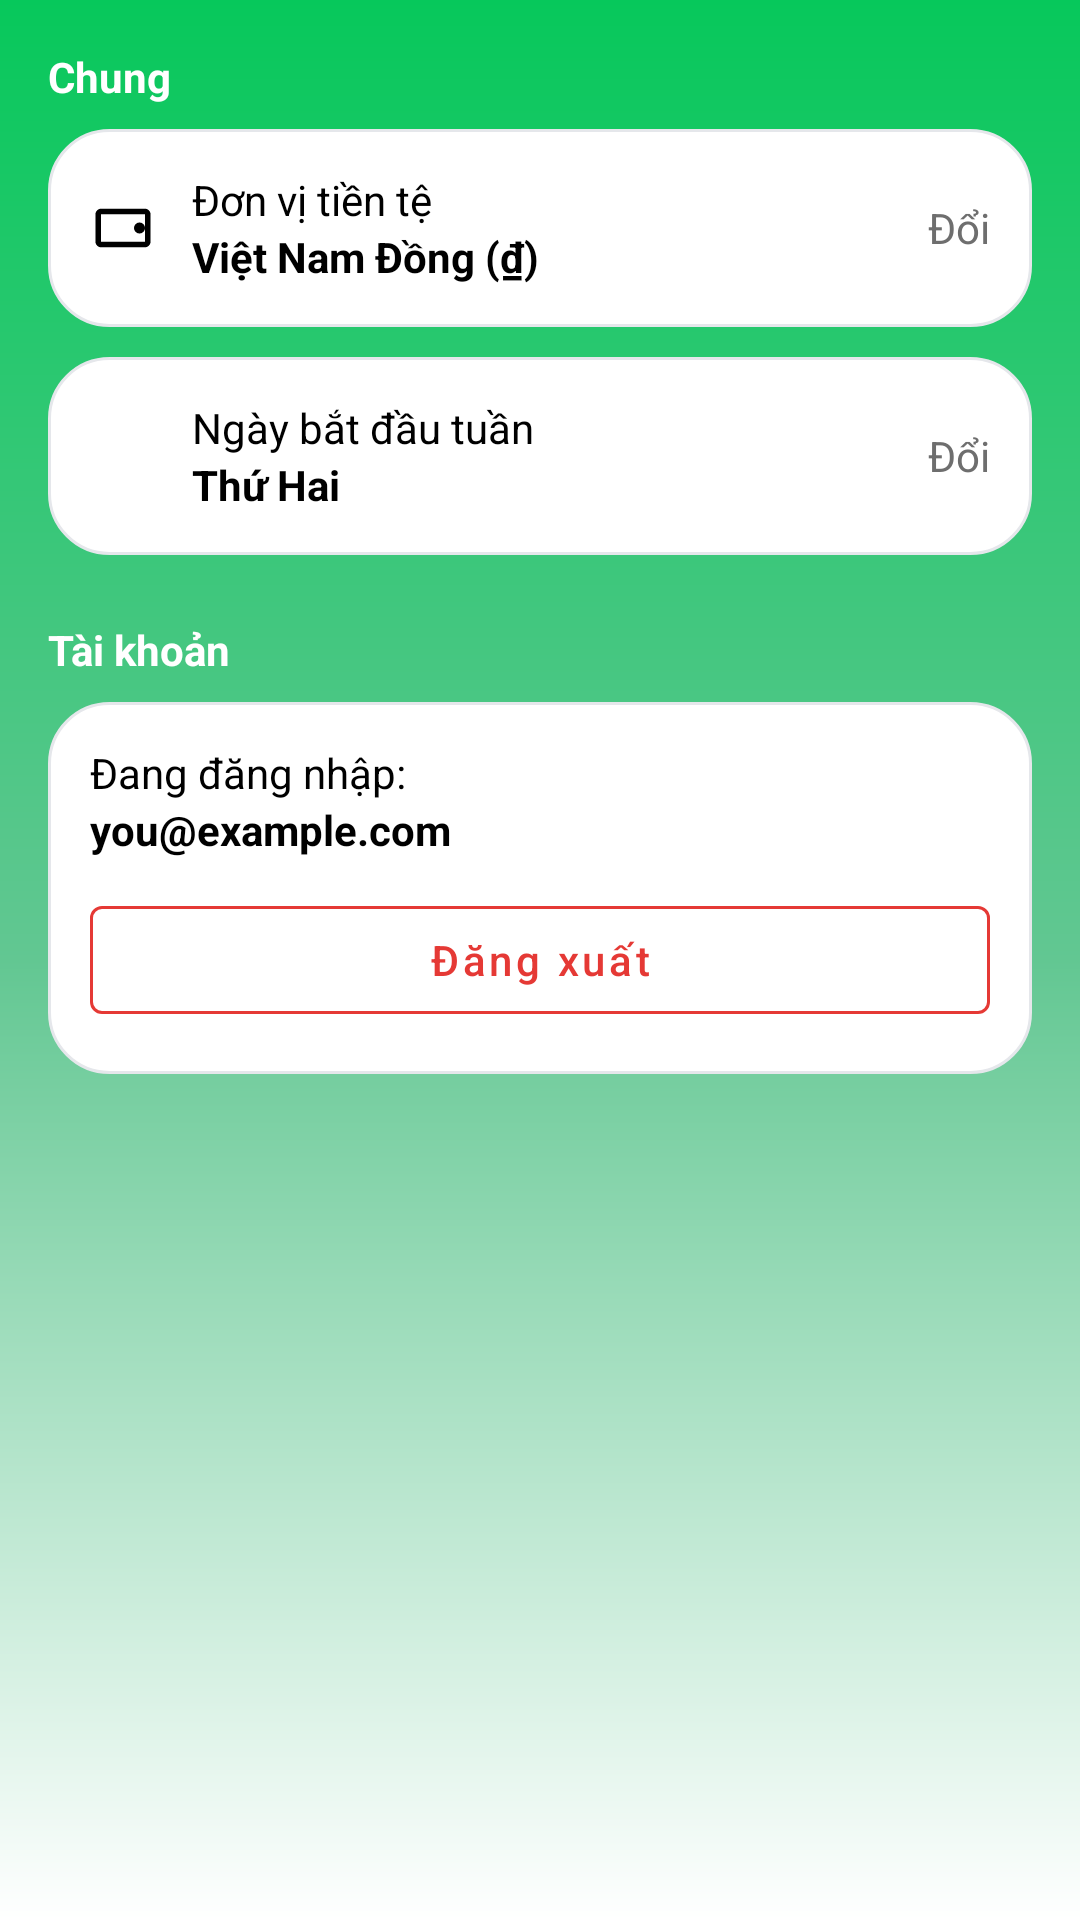

The Android layout XML behind this screen, and the referenced resources:
<!-- AndroidManifest.xml: application theme Theme.ExpenseManager -->
<!-- res/layout/content_settings.xml -->
<?xml version="1.0" encoding="utf-8"?>
<LinearLayout xmlns:android="http://schemas.android.com/apk/res/android"
    xmlns:app="http://schemas.android.com/apk/res-auto"
    android:layout_width="match_parent"
    android:layout_height="wrap_content"
    android:orientation="vertical"
    android:padding="16dp">

    
    <TextView
        android:layout_width="wrap_content"
        android:layout_height="wrap_content"
        android:text="@string/general_group"
        android:textStyle="bold"
        android:textColor="@android:color/white"
        android:layout_marginBottom="8dp"/>

    <LinearLayout
        android:layout_width="match_parent"
        android:layout_height="wrap_content"
        android:background="@drawable/white_card"
        android:padding="14dp"
        android:orientation="horizontal"
        android:gravity="center_vertical"
        android:layout_marginBottom="10dp">

        <ImageView
            android:layout_width="22dp"
            android:layout_height="22dp"
            android:src="@drawable/ic_wallet"
            android:layout_marginEnd="12dp"
            app:tint="@android:color/black" />

        <LinearLayout
            android:layout_width="0dp"
            android:layout_height="wrap_content"
            android:layout_weight="1"
            android:orientation="vertical">

            <TextView
                android:layout_width="wrap_content"
                android:layout_height="wrap_content"
                android:text="@string/currency"
                android:textColor="@android:color/black"/>

            <TextView
                android:id="@+id/tvCurrency"
                android:layout_width="wrap_content"
                android:layout_height="wrap_content"
                android:text="@string/currency_default"
                android:textStyle="bold"
                android:textColor="@android:color/black"/>
        </LinearLayout>

        <TextView
            android:layout_width="wrap_content"
            android:layout_height="wrap_content"
            android:text="@string/change"
            android:textColor="#6E6E6E"/>
    </LinearLayout>

    

    <LinearLayout
        android:layout_width="match_parent"
        android:layout_height="wrap_content"
        android:background="@drawable/white_card"
        android:padding="14dp"
        android:orientation="horizontal"
        android:gravity="center_vertical"
        android:layout_marginBottom="10dp">

        <ImageView
            android:layout_width="22dp"
            android:layout_height="22dp"
            android:src="@drawable/ic_calendar"
            android:layout_marginEnd="12dp"
            app:tint="@android:color/black" />

        <LinearLayout
            android:layout_width="0dp"
            android:layout_height="wrap_content"
            android:layout_weight="1"
            android:orientation="vertical">

            <TextView
                android:layout_width="wrap_content"
                android:layout_height="wrap_content"
                android:text="@string/week_start"
                android:textColor="@android:color/black"/>

            <TextView
                android:id="@+id/tvWeekStart"
                android:layout_width="wrap_content"
                android:layout_height="wrap_content"
                android:text="@string/week_start_default"
                android:textStyle="bold"
                android:textColor="@android:color/black"/>
        </LinearLayout>

        <TextView
            android:layout_width="wrap_content"
            android:layout_height="wrap_content"
            android:text="@string/change"
            android:textColor="#6E6E6E"/>
    </LinearLayout>

    
    <TextView
        android:layout_width="wrap_content"
        android:layout_height="wrap_content"
        android:text="@string/account"
        android:textStyle="bold"
        android:textColor="@android:color/white"
        android:layout_marginTop="12dp"
        android:layout_marginBottom="8dp"/>

    <LinearLayout
        android:layout_width="match_parent"
        android:layout_height="wrap_content"
        android:background="@drawable/white_card"
        android:padding="14dp"
        android:orientation="vertical"
        android:layout_marginBottom="16dp">

        <TextView
            android:layout_width="wrap_content"
            android:layout_height="wrap_content"
            android:text="@string/logged_in_as"
            android:textColor="@android:color/black"/>

        <TextView
            android:id="@+id/tvUserEmail"
            android:layout_width="wrap_content"
            android:layout_height="wrap_content"
            android:text="you@example.com"
            android:textStyle="bold"
            android:textColor="@android:color/black"
            android:layout_marginBottom="10dp"/>

        <com.google.android.material.button.MaterialButton
            android:id="@+id/btnLogout"
            style="@style/Widget.MaterialComponents.Button.OutlinedButton"
            android:layout_width="match_parent"
            android:layout_height="wrap_content"
            android:text="@string/logout"
            android:textAllCaps="false"
            android:textColor="#E53935"
            app:strokeColor="#E53935"/>
    </LinearLayout>

</LinearLayout>
<!-- resources referenced by this layout -->
<resources>
  <!-- drawable ic_wallet (drawable) -->
  <vector xmlns:android="http://schemas.android.com/apk/res/android"
      android:width="128dp"
      android:height="128dp"
      android:viewportWidth="24"
      android:viewportHeight="24">
      <path
          android:fillColor="#16A34A"
          android:pathData="M2,7c0,-1.1 0.9,-2 2,-2h16c1.1,0 2,0.9 2,2v10c0,1.1 -0.9,2 -2,2H4c-1.1,0 -2,-0.9 -2,-2V7zm18,0H4v10h16V7zm-2,3a2,2 0 1,1 0,4a2,2 0 0,1 0,-4z"/>
  </vector>
  <!-- drawable white_card (drawable) -->
  <shape xmlns:android="http://schemas.android.com/apk/res/android"
      android:shape="rectangle">
      <solid android:color="#FFFFFFFF"/>
      <corners android:radius="20dp"/>
      <stroke android:width="1dp" android:color="#E5E7EB"/>
      <padding android:bottom="12dp"/>
  </shape>
  <string name="account">Tài khoản</string>
  <string name="change">Đổi</string>
  <string name="currency">Đơn vị tiền tệ</string>
  <string name="currency_default">Việt Nam Đồng (₫)</string>
  <string name="general_group">Chung</string>
  <string name="logged_in_as">Đang đăng nhập:</string>
  <string name="logout">Đăng xuất</string>
  <string name="week_start">Ngày bắt đầu tuần</string>
  <string name="week_start_default">Thứ Hai</string>
  <style name="Theme.ExpenseManager" parent="Theme.MaterialComponents.Light.NoActionBar">
          <item name="colorPrimary">@color/primaryColor</item>
          <item name="colorPrimaryDark">@color/primaryDarkColor</item>
          <item name="colorAccent">@color/accentColor</item>
          <item name="android:windowBackground">@drawable/bg_gradient</item>
      </style>
  <color name="primaryColor">#4CAF50</color>
  <color name="primaryDarkColor">#2E7D32</color>
  <color name="accentColor">#FF9800</color>
  <!-- drawable bg_gradient (drawable) -->
  <shape xmlns:android="http://schemas.android.com/apk/res/android"
      android:shape="rectangle">
      <gradient
          android:angle="270"
          android:startColor="#07C85B"
          android:centerColor="#62C792"
          android:endColor="#FFFFFF"
          android:type="linear" />
  </shape>
</resources>
